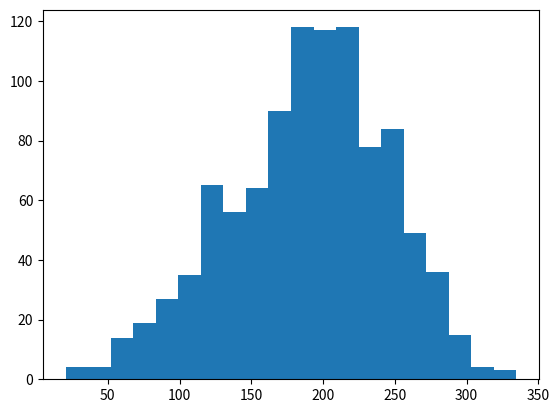

This figure's Python source:
import numpy as np
import matplotlib.pyplot as plt
from mpl_toolkits.mplot3d import Axes3D
from matplotlib import colors
from matplotlib.ticker import PercentFormatter


def randomWalk3D(steps, stepLeng, x0, y0, z0):
    x = np.ones(1) * x0
    y = np.ones(1) * y0
    z = np.ones(1) * z0
    for i in range(steps):
        '''
        a1 = np.random.random()*2*np.pi
        a2 = np.random.random()*np.pi
        '''
        x = np.append(x, x[-1] + np.random.random()*steps)
        y = np.append(z, z[-1] + np.random.random()*steps)
        z = np.append(z, z[-1] + np.random.random()*steps)
        '''
        x = np.append(x, x[-1] + [stepLeng * np.cos(a1) * np.cos(a2)])
        y = np.append(y, y[-1] + [stepLeng * np.cos(a1) * np.sin(a2)])
        z = np.append(z, z[-1] + [stepLeng * np.sin(a1)])
        '''
        return x, y, z

totalNum = 1000
steps = 200
stepLeng = 0.5
x0 = y0 = z0 = 5
fig = plt.figure()
ax = Axes3D(fig)
xr = np.zeros(totalNum)
yr = np.zeros(totalNum)
zr = np.zeros(totalNum)
r = np.zeros(totalNum)

for i in range(totalNum):
    x, y, z = randomWalk3D(steps, stepLeng, x0, y0, z0)
    dist = np.linalg.norm([x0-x[-1], y0-y[-1], z0-z[-1]])
    r[i] = dist
    xr[i] = x[-1]
    yr[i] = y[-1]
    zr[i] = z[-1]
plt.title('N = {}'.format(totalNum))
ax.scatter3D(xr,yr,zr,cmap = 'Blues')
plt.savefig("./{}p.png".format(totalNum))
plt.show()
fig, ax = plt.subplots(1,1)
ax.hist(r,bins = 20)
fig.savefig('./{}h.png'.format(totalNum))

